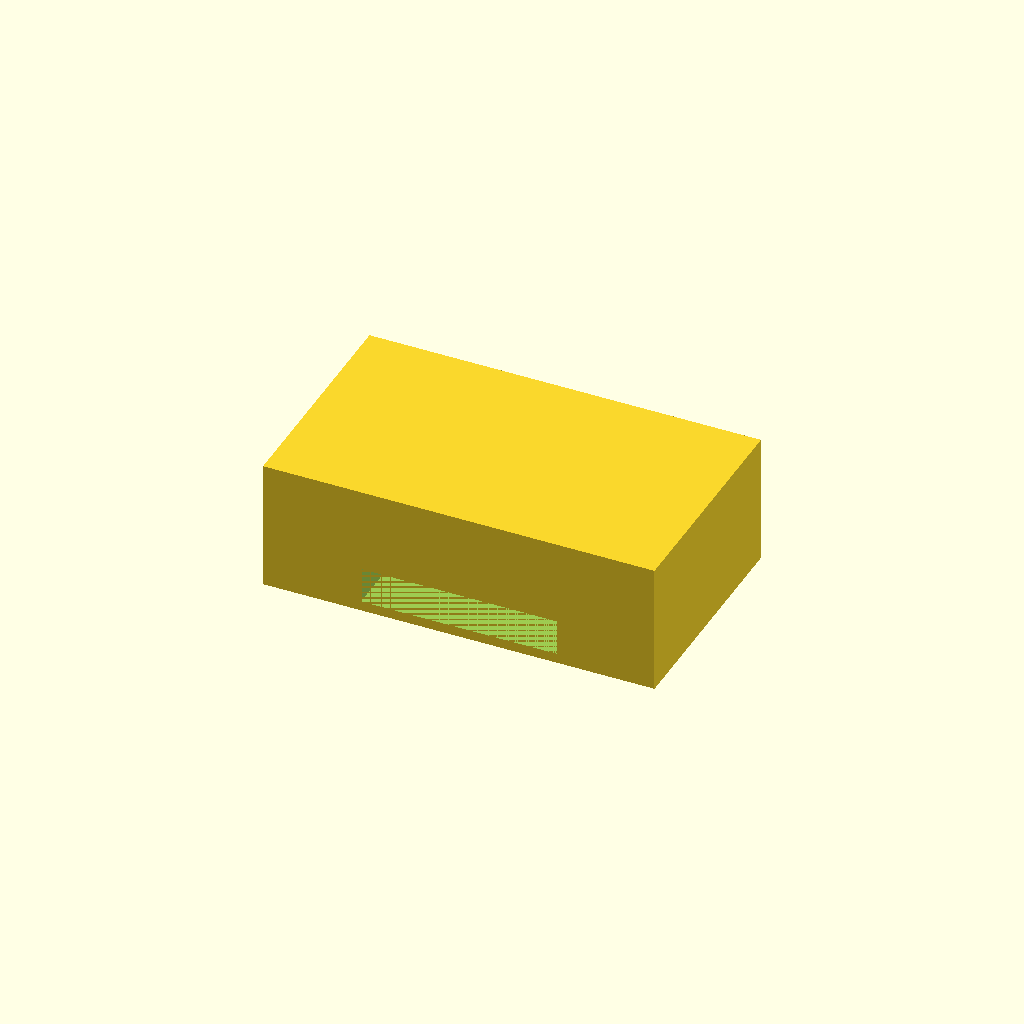
Cell 1: rendered with the file's own defaults.
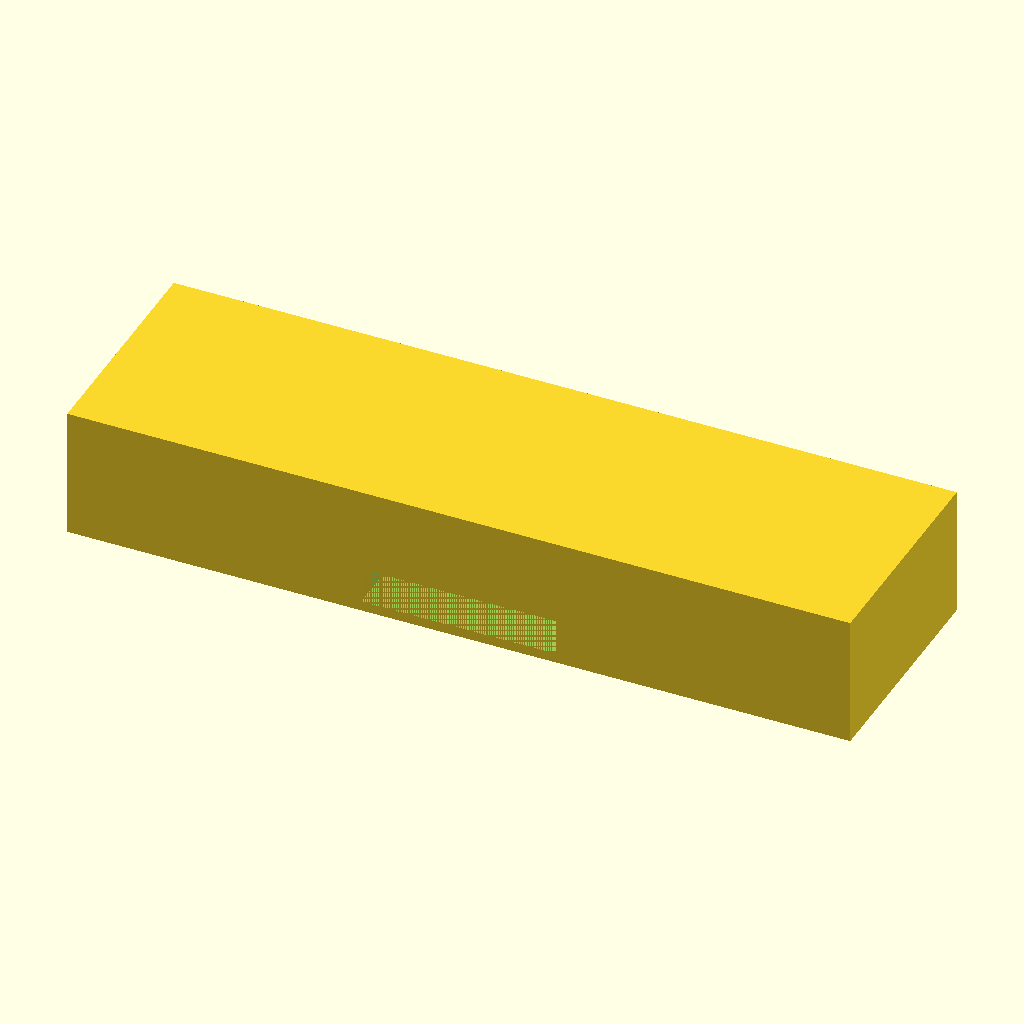
Cell 2 — outer_x set to 240, the other parameters unchanged.
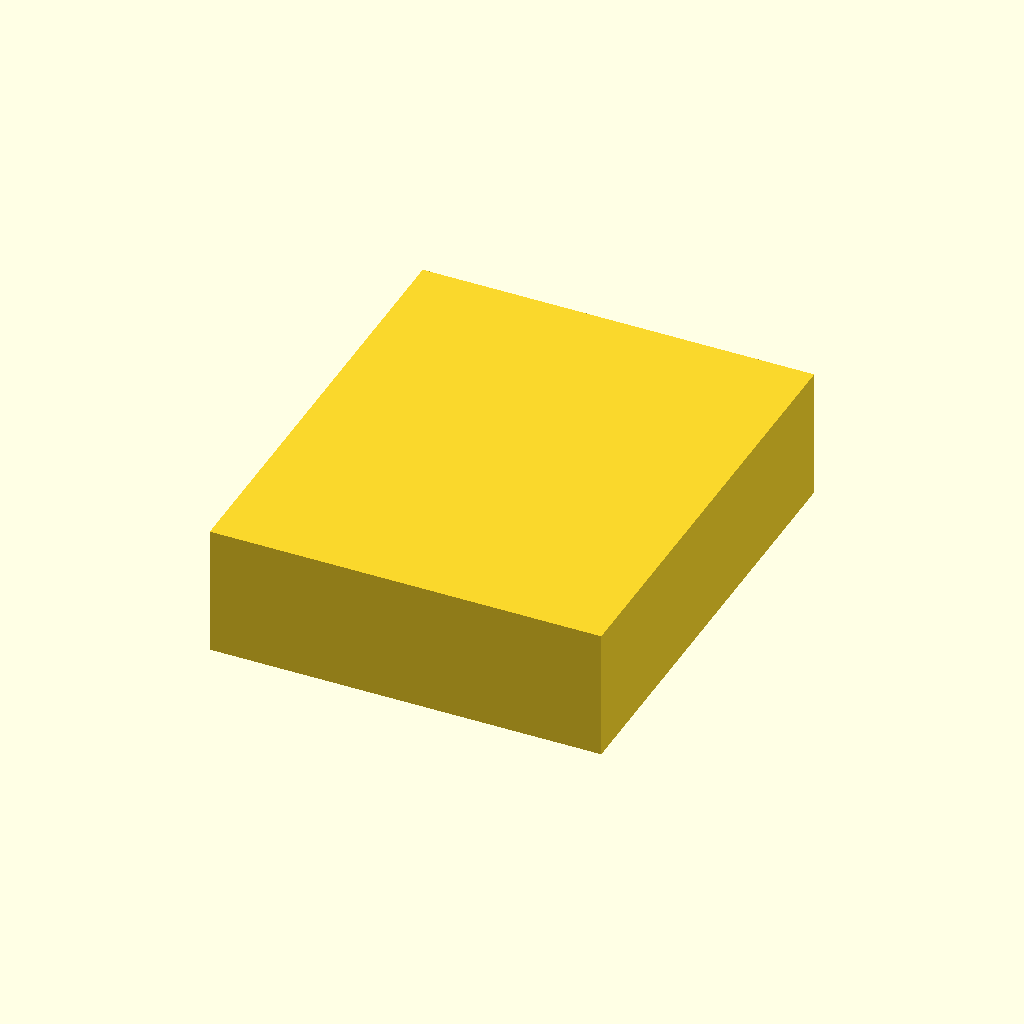
Cell 3: outer_y = 140 (everything else at default).
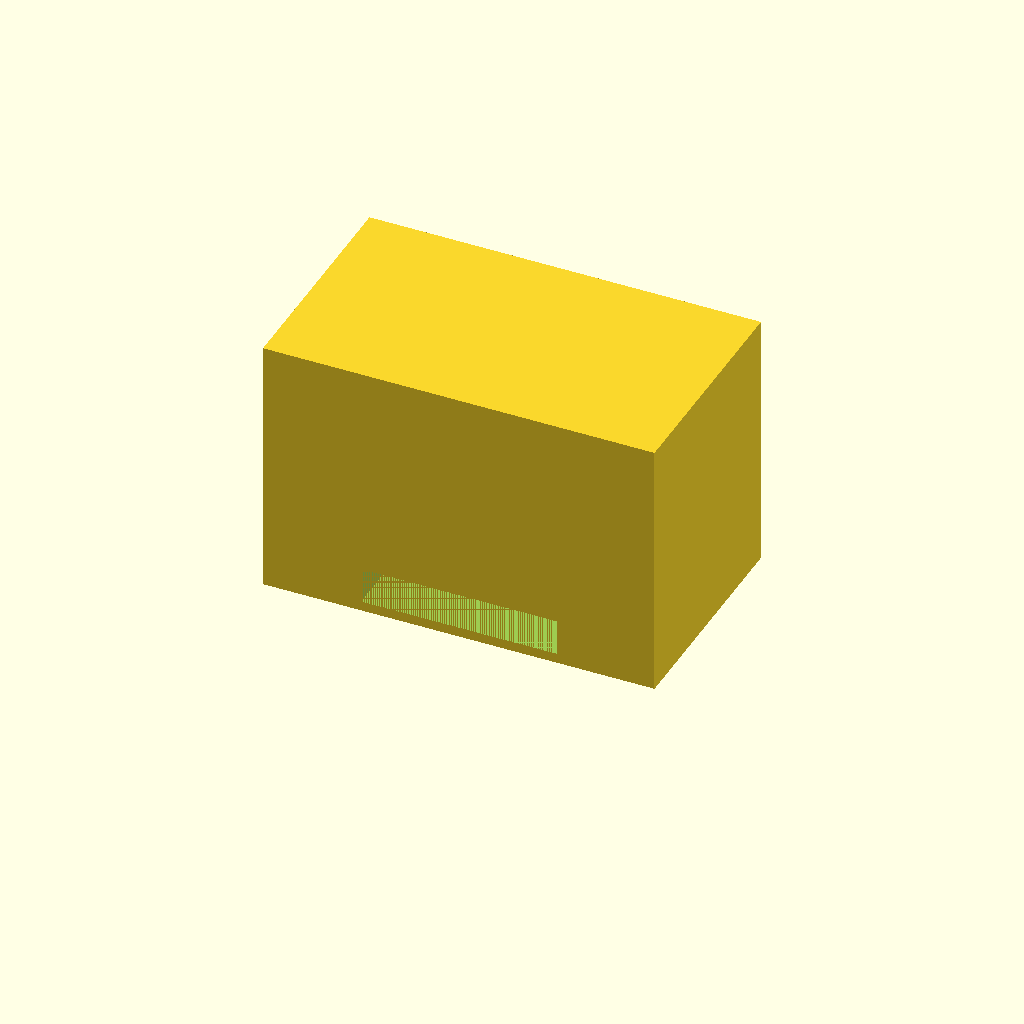
Cell 4: outer_h = 80 (everything else at default).
All cells are drawn from one camera (rotation 55°, 0°, 25°, orthographic, colour scheme Cornfield), so only the parameter changes between them.
OpenSCAD source file bench/results/gpu-v11-h1-g15/code/scadcoder-v11/mini_gel_tank_s2_a2.scad:
// Mini horizontal gel-electrophoresis box - buffer tank
// Print orientation: tank bottom on XY plane (z = 0), opening upward

// ---------------- Parameters ----------------
outer_x      = 120;   // outer length along X (mm)
outer_y      = 70;    // outer width along Y (mm)
outer_h      = 40;    // outer height along Z (mm)

wall         = 3;     // wall thickness (mm)
floor        = 3;     // floor thickness (mm)

platform_x   = 60;    // gel tray platform length along X (mm)
platform_y   = 70;    // gel tray platform width along Y (mm)
platform_top = 13;    // gel tray platform top height (mm)

hole_d       = 2;     // electrode wire hole diameter (mm)
hole_y       = 0;     // electrode hole Y position (mm)

eps          = 0.5;   // cutter overshoot past faces (mm)

$fn = 64;

// ---------------- Derived ----------------
inner_x = outer_x - 2 * wall;      // 114 mm inner length
inner_z = outer_h - floor;         // 37 mm floor to opening

// ---------------- Model ----------------
difference() {
    // Main tank body (solid block, open top)
    translate([-outer_x / 2, -outer_y / 2, 0])
        cube([outer_x, outer_y, outer_h]);

    // Gel tray platform: spans full inner width, centred in X
    // Top at z = 13, so the platform is 10 mm above the inner floor
    translate([-platform_x / 2, -platform_y / 2, floor])
        cube([platform_x, platform_y, platform_top - floor + 1]);

    // Electrode wire holes through each end wall, along X
    for (sx = [-1, 1])
        translate([sx > 0 ? outer_x / 2 - wall : -outer_x / 2, hole_y, outer_h * 0.25])
            rotate([90, 0, 0])
                cylinder(d = hole_d, h = wall + 2 * eps, center = true);
}
Customizer parameters (derived from the source; name, type, default, range or options):
outer_x: number, default 120
outer_y: number, default 70
outer_h: number, default 40
wall: number, default 3
floor: number, default 3
platform_x: number, default 60
platform_y: number, default 70
platform_top: number, default 13
hole_d: number, default 2
hole_y: number, default 0
eps: number, default 0.5
